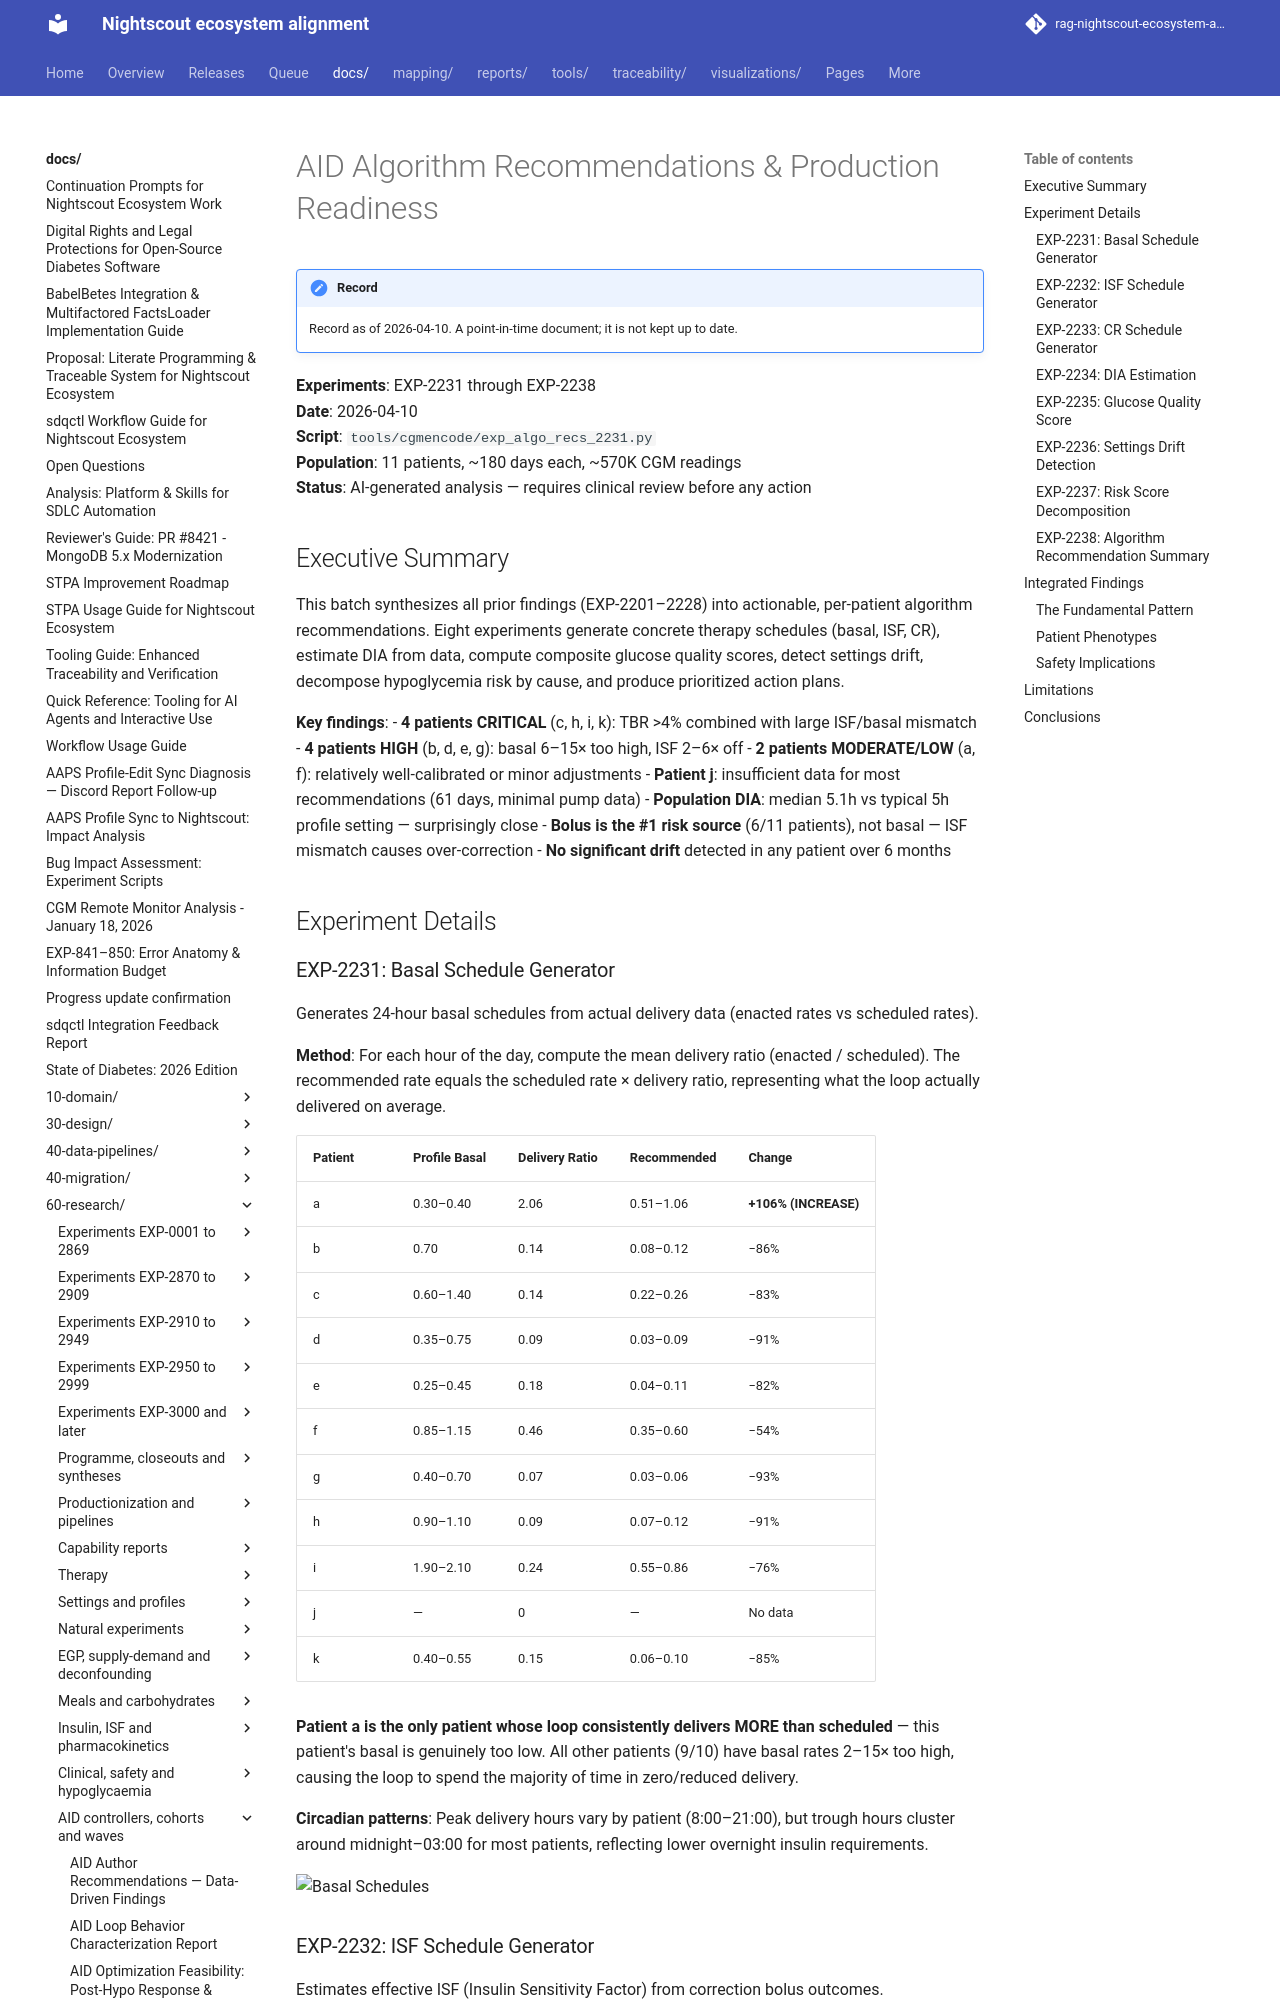

repository: bewest/rag-nightscout-ecosystem-alignment · page: docs/60-research/algorithm-recommendations-report-2026-04-10.html · generator: mkdocs

# AID Algorithm Recommendations & Production Readiness

**Experiments**: EXP-2231 through EXP-2238  
**Date**: 2026-04-10  
**Script**: `tools/cgmencode/exp_algo_recs_2231.py`  
**Population**: 11 patients, ~180 days each, ~570K CGM readings  
**Status**: AI-generated analysis — requires clinical review before any action

## Executive Summary

This batch synthesizes all prior findings (EXP-2201–2228) into actionable, per-patient algorithm recommendations. Eight experiments generate concrete therapy schedules (basal, ISF, CR), estimate DIA from data, compute composite glucose quality scores, detect settings drift, decompose hypoglycemia risk by cause, and produce prioritized action plans.

**Key findings**:
- **4 patients CRITICAL** (c, h, i, k): TBR >4% combined with large ISF/basal mismatch
- **4 patients HIGH** (b, d, e, g): basal 6–15× too high, ISF 2–6× off
- **2 patients MODERATE/LOW** (a, f): relatively well-calibrated or minor adjustments
- **Patient j**: insufficient data for most recommendations (61 days, minimal pump data)
- **Population DIA**: median 5.1h vs typical 5h profile setting — surprisingly close
- **Bolus is the #1 risk source** (6/11 patients), not basal — ISF mismatch causes over-correction
- **No significant drift** detected in any patient over 6 months

## Experiment Details

### EXP-2231: Basal Schedule Generator

Generates 24-hour basal schedules from actual delivery data (enacted rates vs scheduled rates).

**Method**: For each hour of the day, compute the mean delivery ratio (enacted / scheduled). The recommended rate equals the scheduled rate × delivery ratio, representing what the loop actually delivered on average.

| Patient | Profile Basal | Delivery Ratio | Recommended | Change |
|---------|--------------|----------------|-------------|--------|
| a | 0.30–0.40 | 2.06 | 0.51–1.06 | **+106% (INCREASE)** |
| b | 0.70 | 0.14 | 0.08–0.12 | −86% |
| c | 0.60–1.40 | 0.14 | 0.22–0.26 | −83% |
| d | 0.35–0.75 | 0.09 | 0.03–0.09 | −91% |
| e | 0.25–0.45 | 0.18 | 0.04–0.11 | −82% |
| f | 0.85–1.15 | 0.46 | 0.35–0.60 | −54% |
| g | 0.40–0.70 | 0.07 | 0.03–0.06 | −93% |
| h | 0.90–1.10 | 0.09 | 0.07–0.12 | −91% |
| i | 1.90–2.10 | 0.24 | 0.55–0.86 | −76% |
| j | — | 0 | — | No data |
| k | 0.40–0.55 | 0.15 | 0.06–0.10 | −85% |

**Patient a is the only patient whose loop consistently delivers MORE than scheduled** — this patient's basal is genuinely too low. All other patients (9/10) have basal rates 2–15× too high, causing the loop to spend the majority of time in zero/reduced delivery.

**Circadian patterns**: Peak delivery hours vary by patient (8:00–21:00), but trough hours cluster around midnight–03:00 for most patients, reflecting lower overnight insulin requirements.

![Basal Schedules](figures/algo-fig01-basal-schedule.png)
